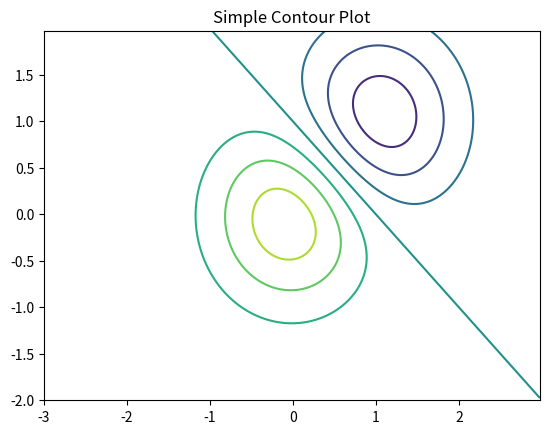

The script that saved this image:
import matplotlib
import numpy as np
import matplotlib.cm as cm
import matplotlib.pyplot as plt


delta = 0.025
x = np.arange(-3.0, 3.0, delta)
y = np.arange(-2.0, 2.0, delta)
X, Y = np.meshgrid(x, y)
Z1 = np.exp(-X**2 - Y**2)
Z2 = np.exp(-(X - 1)**2 - (Y - 1)**2)
Z = (Z1 - Z2) * 2
fig, ax = plt.subplots()
CS = ax.contour(X, Y, Z)
ax.set_title('Simple Contour Plot')
plt.show()
